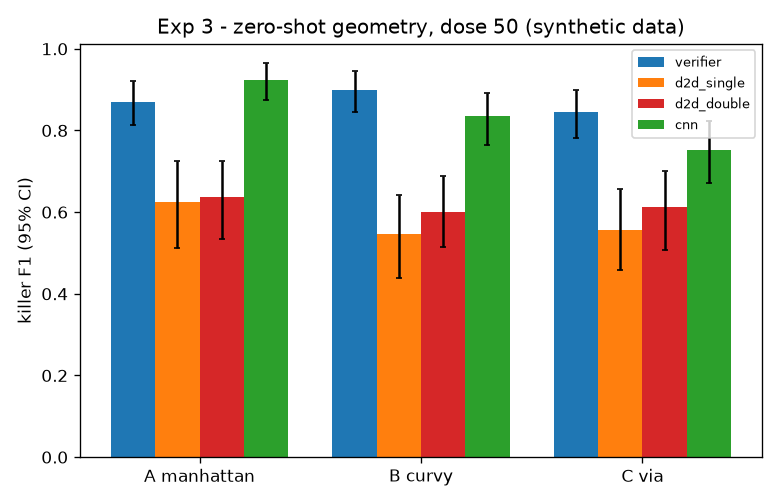

Data behind this chart, as committed beside it:
family, set, method, f1, ci_lo, ci_hi, n, n_killer, recall, nuisance_suppression
manhattan, A, verifier, 0.8701, 0.8125, 0.9212, 144, 72, 0.9306, 0.875
manhattan, A, d2d_single, 0.625, 0.5128, 0.7241, 144, 72, 0.4861, 1.0
manhattan, A, d2d_double, 0.6364, 0.5333, 0.7244, 144, 72, 0.5833, 0.9583
manhattan, A, cnn, 0.9231, 0.875, 0.9646, 144, 72, 0.9167, 1.0
curvy, B, verifier, 0.8993, 0.8447, 0.9455, 144, 72, 0.9306, 1.0
curvy, B, d2d_single, 0.5455, 0.439, 0.6423, 144, 72, 0.5, 0.9583
curvy, B, d2d_double, 0.6, 0.5156, 0.6888, 144, 72, 0.625, 0.875
curvy, B, cnn, 0.8344, 0.7651, 0.8919, 144, 72, 0.875, 0.9583
via, C, verifier, 0.8442, 0.7808, 0.9, 144, 72, 0.9028, 0.75
via, C, d2d_single, 0.5564, 0.4576, 0.6567, 144, 72, 0.5139, 0.9583
via, C, d2d_double, 0.6133, 0.5068, 0.7007, 144, 72, 0.6389, 0.9167
via, C, cnn, 0.7516, 0.6713, 0.8244, 144, 72, 0.8194, 0.9167
